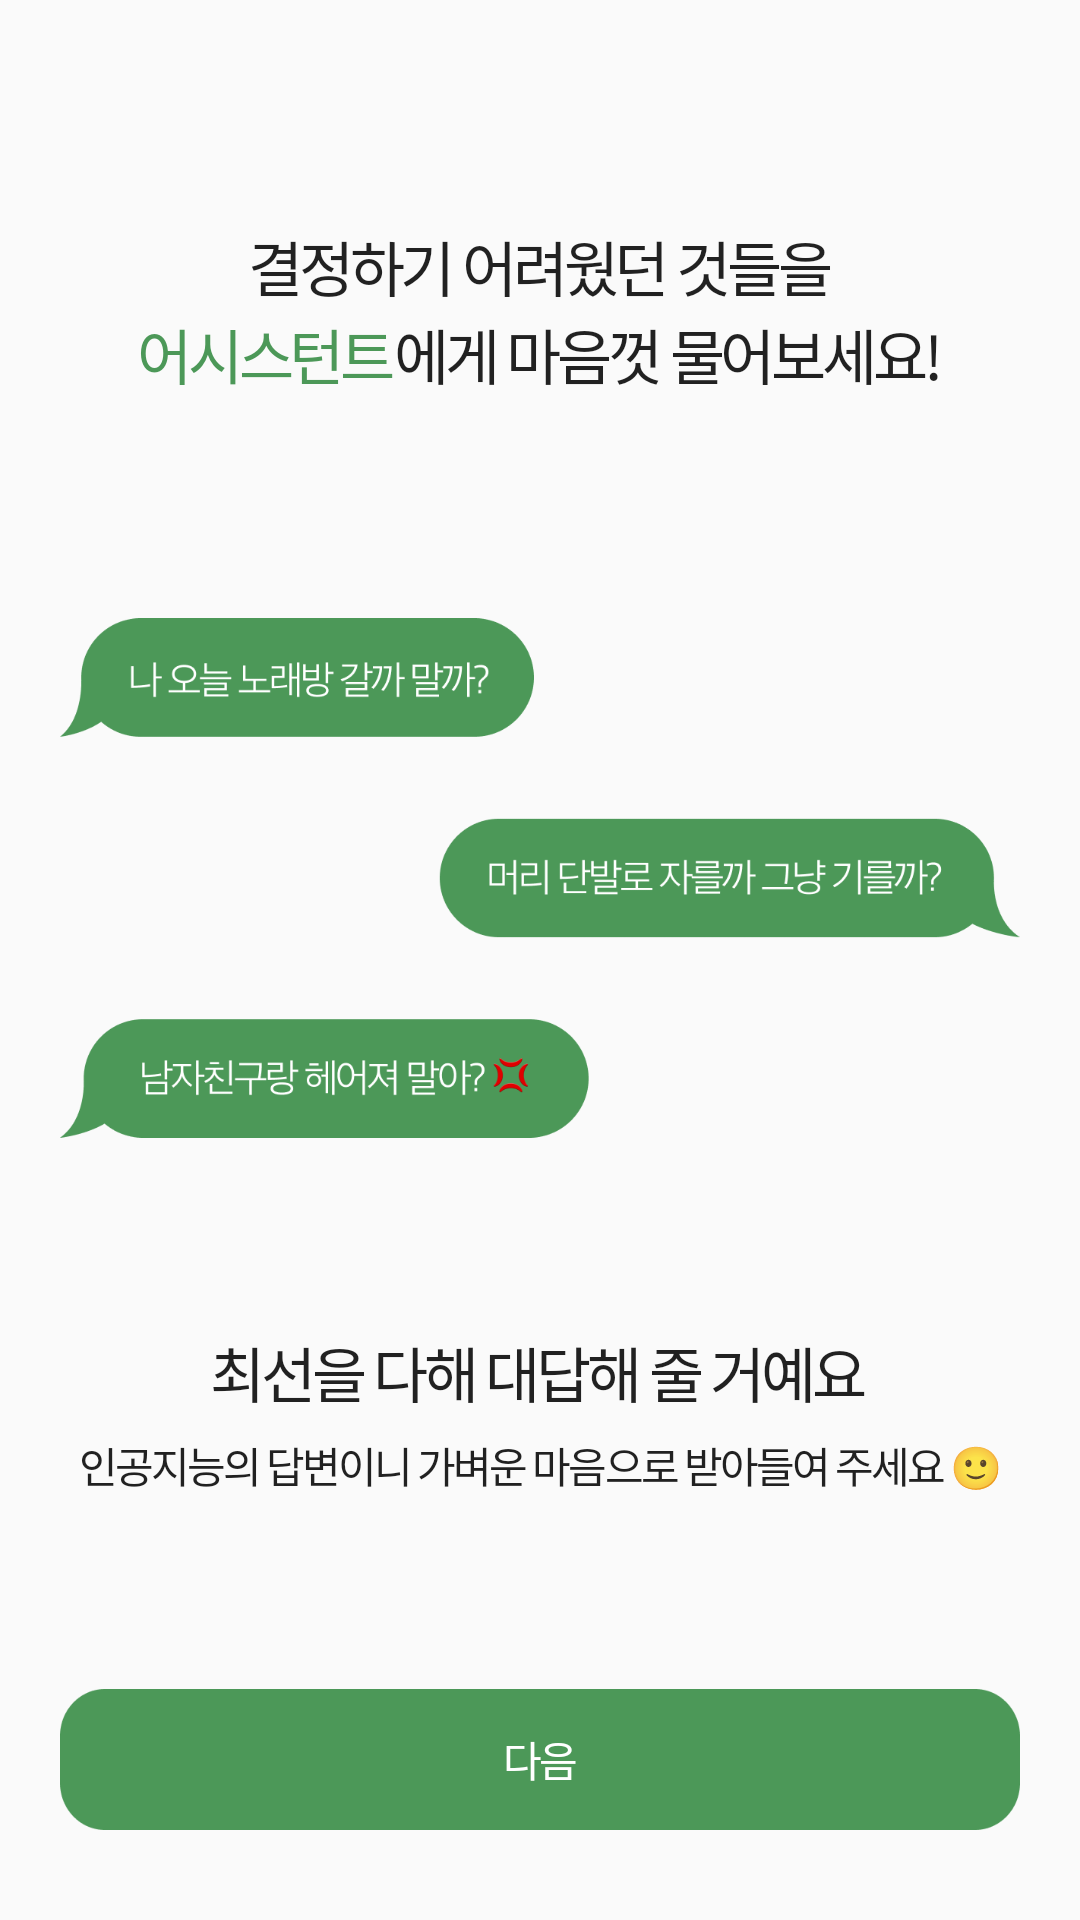

The Android layout XML behind this screen, and the referenced resources:
<!-- AndroidManifest.xml: application theme Theme.Gotcha -->
<!-- res/layout/fragment_custom.xml -->
<?xml version="1.0" encoding="utf-8"?>
<androidx.constraintlayout.widget.ConstraintLayout xmlns:android="http://schemas.android.com/apk/res/android"
    xmlns:app="http://schemas.android.com/apk/res-auto"
    xmlns:tools="http://schemas.android.com/tools"
    android:layout_width="match_parent"
    android:layout_height="match_parent"
    tools:context=".src.custom.CustomFragment" >

    <Button
        android:id="@+id/custom_next_btn"
        style="@style/regular"
        android:layout_width="match_parent"
        android:layout_height="47dp"
        android:layout_marginHorizontal="20dp"
        android:layout_marginBottom="30dp"
        android:background="@drawable/login_button"
        android:text="@string/next"
        android:textColor="@color/white"
        app:layout_constraintBottom_toBottomOf="parent"
        app:layout_constraintEnd_toEndOf="parent"
        app:layout_constraintStart_toStartOf="parent" />

    <TextView
        android:id="@+id/custom_tv_1"
        style="@style/semiBold"
        android:layout_width="wrap_content"
        android:layout_height="wrap_content"
        android:layout_marginTop="74dp"
        android:text="@string/custom_script_1"
        android:textAlignment="center"
        android:textSize="20sp"
        app:layout_constraintEnd_toEndOf="parent"
        app:layout_constraintStart_toStartOf="parent"
        app:layout_constraintTop_toTopOf="parent" />

    <LinearLayout
        android:id="@+id/linearLayout"
        android:layout_width="match_parent"
        android:layout_height="wrap_content"
        android:gravity="center"
        android:orientation="horizontal"
        app:layout_constraintEnd_toEndOf="parent"
        app:layout_constraintStart_toStartOf="parent"
        app:layout_constraintTop_toBottomOf="@id/custom_tv_1">

        <TextView
            android:id="@+id/custom_tv_2"
            style="@style/bold"
            android:layout_width="wrap_content"
            android:layout_height="wrap_content"
            android:layout_marginEnd="1dp"
            android:text="@string/gpt_name"
            android:textColor="@color/narandee_green"
            android:textSize="20sp" />

        <TextView
            android:id="@+id/custom_tv_3"
            style="@style/semiBold"
            android:layout_width="wrap_content"
            android:layout_height="wrap_content"
            android:text="@string/custom_script_2"
            android:textSize="20sp" />
    </LinearLayout>

    <ImageView
        android:id="@+id/custom_iv"
        android:layout_width="0dp"
        android:layout_height="300dp"
        android:layout_marginStart="20dp"
        android:layout_marginTop="10dp"
        android:layout_marginEnd="20dp"
        android:src="@drawable/chat_img_custom"
        app:layout_constraintEnd_toEndOf="parent"
        app:layout_constraintHorizontal_bias="0.0"
        app:layout_constraintStart_toStartOf="parent"
        app:layout_constraintTop_toBottomOf="@+id/linearLayout" />

    <TextView
        android:id="@+id/custom_tv_4"
        style="@style/semiBold"
        android:layout_width="wrap_content"
        android:layout_height="wrap_content"
        android:text="@string/custom_script_3"
        android:textSize="20sp"
        app:layout_constraintEnd_toEndOf="parent"
        app:layout_constraintHorizontal_bias="0.497"
        app:layout_constraintStart_toStartOf="parent"
        app:layout_constraintTop_toBottomOf="@+id/custom_iv" />

    <TextView
        android:id="@+id/custom_tv_5"
        style="@style/light"
        android:layout_width="wrap_content"
        android:layout_height="wrap_content"
        android:layout_marginTop="6dp"
        android:text="@string/custom_script_4"
        app:layout_constraintEnd_toEndOf="parent"
        app:layout_constraintStart_toStartOf="parent"
        app:layout_constraintTop_toBottomOf="@+id/custom_tv_4" />

</androidx.constraintlayout.widget.ConstraintLayout>
<!-- resources referenced by this layout -->
<resources>
  <color name="narandee_green">#FF4C9858</color>
  <color name="white">#FFFFFFFF</color>
  <!-- drawable chat_img_custom: png bitmap (drawable, 32484 bytes) -->
  <!-- drawable login_button: png bitmap (drawable, 3302 bytes) -->
  <string name="custom_script_1">결정하기 어려웠던 것들을</string>
  <string name="custom_script_2">에게 마음껏 물어보세요!</string>
  <string name="custom_script_3">최선을 다해 대답해 줄 거예요</string>
  <string name="custom_script_4">인공지능의 답변이니 가벼운 마음으로 받아들여 주세요 🙂</string>
  <string name="gpt_name">어시스턴트</string>
  <string name="next">다음</string>
  <style name="bold" parent="TextAppearance.AppCompat">
          <item name="android:fontFamily">@font/pretendard_b</item>
          <item name="android:letterSpacing">-0.07</item>
      </style>
  <style name="light" parent="TextAppearance.AppCompat">
          <item name="fontFamily">@font/pretendard_l</item>
          <item name="android:letterSpacing">-0.07</item>
      </style>
  <style name="regular" parent="TextAppearance.AppCompat">
          <item name="fontFamily">@font/pretendard_r</item>
          <item name="android:letterSpacing">-0.07</item>
      </style>
  <style name="semiBold" parent="TextAppearance.AppCompat">
          <item name="fontFamily">@font/pretendard_sb</item>
          <item name="android:letterSpacing">-0.07</item>
      </style>
  <style name="Theme.Gotcha" parent="Base.Theme.Gotcha" />
  <style name="Base.Theme.Gotcha" parent="Theme.AppCompat.DayNight.NoActionBar">
          
          
          
      </style>
</resources>
